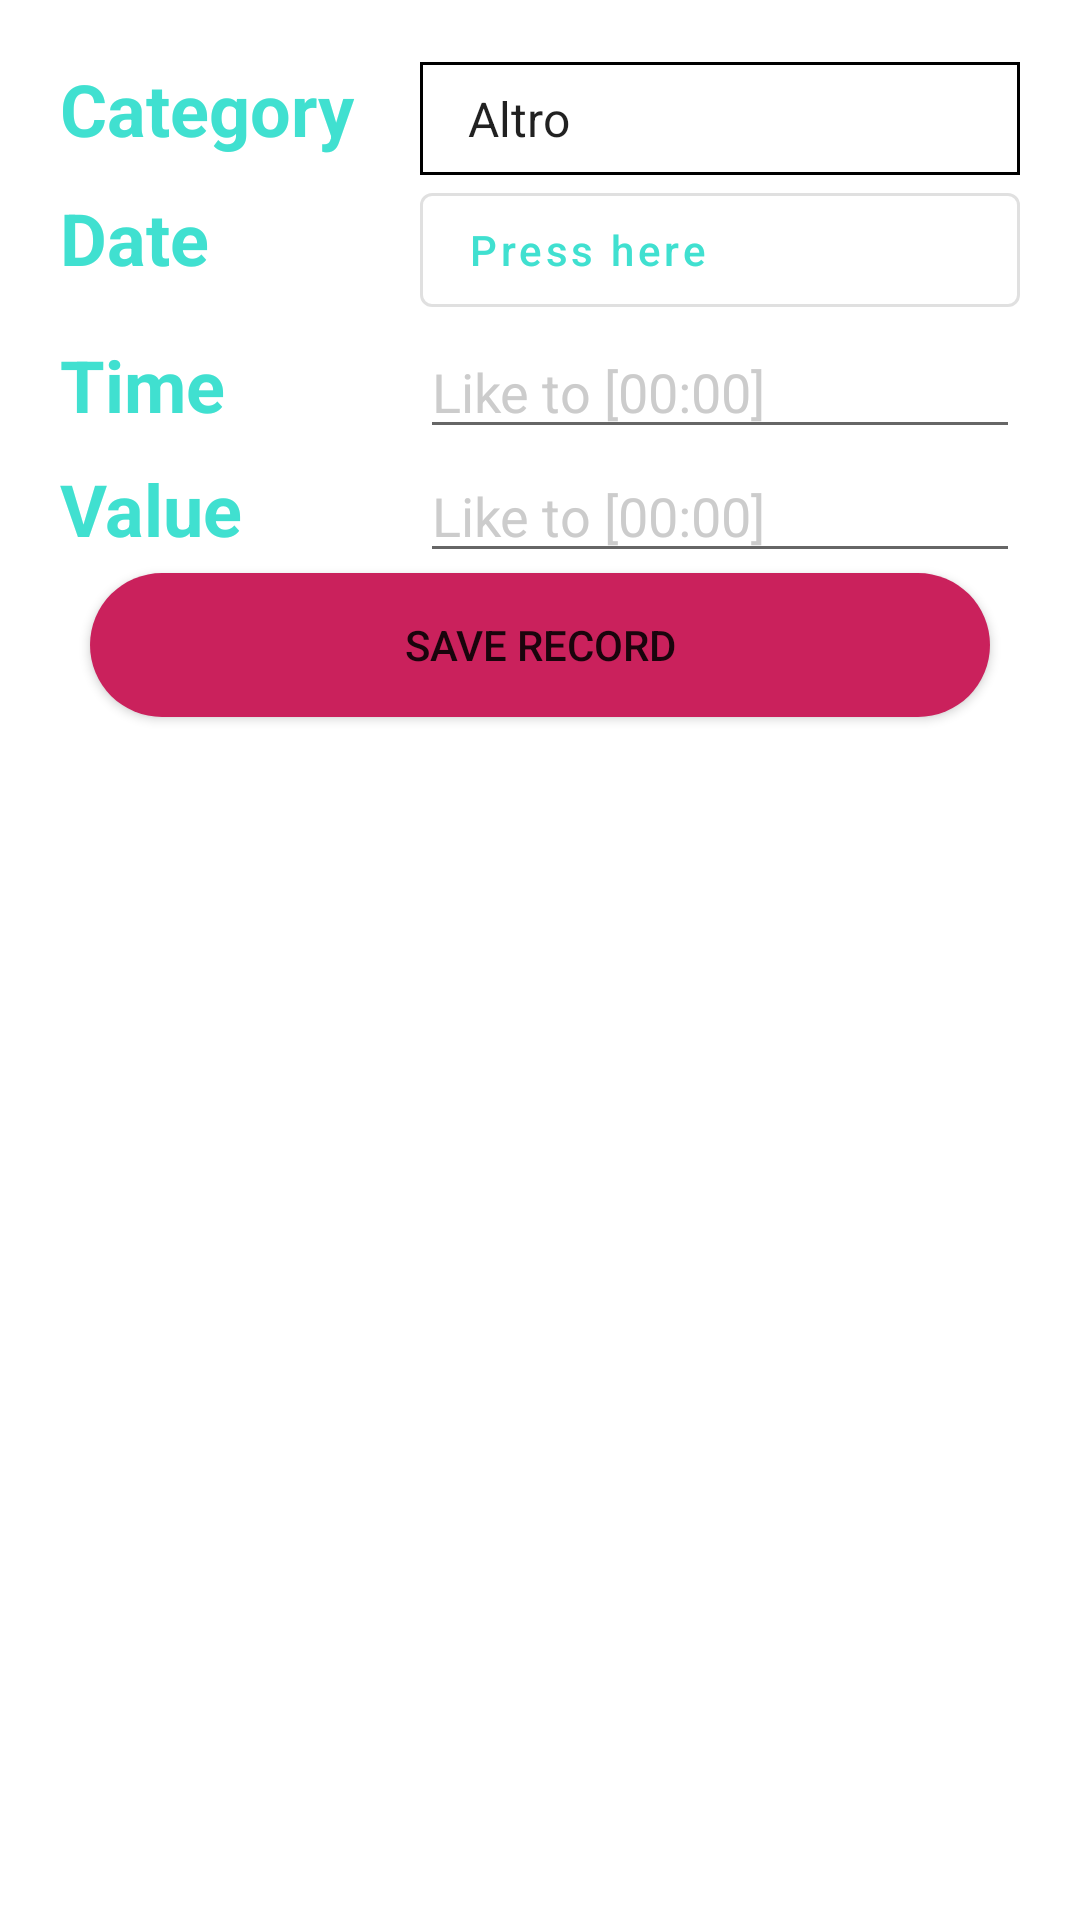

This screen was rendered from an Android layout file. Write that file and the resources it references.
<!-- AndroidManifest.xml: application theme Theme.AsilApp -->
<!-- res/layout/dialog_measurements_new_measurement.xml -->
<?xml version="1.0" encoding="utf-8"?>
<RelativeLayout xmlns:android="http://schemas.android.com/apk/res/android"
    android:layout_width="match_parent"
    android:layout_height="match_parent"
    android:padding="20dp">

    <GridLayout
        android:id="@+id/Gridlayout_Doctor_Dialog_AddMeasurement"
        android:layout_width="wrap_content"
        android:layout_height="wrap_content"
        android:layout_alignParentStart="true"
        android:layout_alignParentEnd="true"
        android:layout_alignParentTop="true"
        android:columnCount="2"
        android:rowCount="4">

        
        <TextView
            android:layout_width="120dp"
            android:layout_height="wrap_content"
            android:text="@string/category"
            style="@style/SubtitleText"
            android:layout_column="0"
            android:layout_row="0"/>

        <Spinner
            android:id="@+id/Spinner_Doctor_Dialog_AddMeasurement_Category"
            style="@style/CustomSpinner"
            android:layout_width="200dp"
            android:layout_height="wrap_content"
            android:entries="@array/category"/>

        
        <TextView
            android:layout_width="120dp"
            android:layout_height="wrap_content"
            android:text="@string/date"
            style="@style/SubtitleText"
            android:layout_column="0"
            android:layout_row="1"/>

        <com.google.android.material.button.MaterialButton
            android:id="@+id/MaterialButton_Doctor_Dialog_AddMeasurement_Date"
            style="@style/CustomMaterialButton"
            android:layout_width="200dp"
            android:layout_height="50dp"
            android:text="@string/press_here"
            android:textAlignment="viewStart"
            android:textAllCaps="false"/>

        
        <TextView
            android:layout_width="120dp"
            android:layout_height="wrap_content"
            android:text="@string/time"
            style="@style/SubtitleText"
            android:layout_column="0"
            android:layout_row="2"/>

        <EditText
            android:id="@+id/EditText_Doctor_Dialog_AddMeasurement_Time"
            android:layout_width="wrap_content"
            android:layout_height="wrap_content"
            android:minWidth="200dp"
            android:hint="@string/like_to_00_00"
            android:inputType="datetime"
            android:textAlignment="viewStart"
            android:textColorHint="#CCC"
            android:importantForAutofill="no" />

        
        <TextView
            android:layout_width="120dp"
            android:layout_height="wrap_content"
            android:text="@string/value"
            style="@style/SubtitleText"
            android:layout_column="0"
            android:layout_row="3"/>

        <EditText
            android:id="@+id/EditText_Doctor_Dialog_AddMeasurement_Value"
            android:layout_width="wrap_content"
            android:layout_height="wrap_content"
            android:minWidth="200dp"
            android:hint="@string/like_to_00_00"
            android:inputType="datetime"
            android:textAlignment="viewStart"
            android:textColorHint="#CCC"
            android:importantForAutofill="no" />
    </GridLayout>

    <Button
        android:id="@+id/Button_Doctor_Dialog_AddMeasurement_SaveRecord"
        android:layout_width="match_parent"
        android:layout_height="wrap_content"
        android:layout_below="@+id/Gridlayout_Doctor_Dialog_AddMeasurement"
        android:layout_marginHorizontal="10dp"
        android:text="@string/save_record"
        android:textAllCaps="true"
        android:background="@drawable/rounded_button"/>
</RelativeLayout>
<!-- resources referenced by this layout -->
<resources>
  <string-array name="category">
          <item>Altro</item>
          <item>Farmaco</item>
          <item>Igiene</item>
      </string-array>
  <!-- drawable rounded_button (drawable) -->
  <?xml version="1.0" encoding="utf-8"?>
  <shape  xmlns:android="http://schemas.android.com/apk/res/android"
      android:shape="rectangle" android:padding="10dp">
      <solid android:color="#CA215C" />
      <corners
          android:bottomRightRadius="300dp"
          android:bottomLeftRadius="300dp"
          android:topLeftRadius="300dp"
          android:topRightRadius="300dp" />
  </shape>
  <string name="category">Category</string>
  <string name="date">Date</string>
  <string name="like_to_00_00">Like to [00:00]</string>
  <string name="press_here">Press here</string>
  <string name="save_record">Save record</string>
  <string name="time">Time</string>
  <string name="value">Value</string>
  <style name="CustomMaterialButton" parent="Widget.MaterialComponents.Button.OutlinedButton">
          <item name="backgroundTint">@color/transparent</item>
          <item name="strokeWidth">1dp</item>
      </style>
  <style name="CustomSpinner" parent="Widget.AppCompat.Spinner">
          <item name="android:background">@drawable/spinner_outline</item>
      </style>
  <style name="SubtitleText">
          <item name="fontFamily">sans-serif</item>
          <item name="android:textSize">24sp</item>
          <item name="android:textStyle">bold</item>
          <item name="android:textColor">@color/asilPrimary</item>
      </style>
  <style name="Theme.AsilApp" parent="Base.Theme.AsilApp" />
  <color name="transparent">#00000000</color>
  
      //Colori ripresi dall'icona
  <!-- drawable spinner_outline (drawable) -->
  <shape
      xmlns:android="http://schemas.android.com/apk/res/android"
      android:shape="rectangle">
  
      <stroke
          android:width="1dp"
          android:color="#000000" />
  
      <solid
          android:color="#FFFFFF"/>
  
      <padding
          android:left="8dp"
          android:top="8dp"
          android:right="8dp"
          android:bottom="8dp" />
  </shape>
  <color name="asilPrimary">#40E0D0</color>
  <style name="Base.Theme.AsilApp" parent="Theme.MaterialComponents.DayNight.NoActionBar">
          <item name="colorPrimary">@color/asilPrimary</item>
          <item name="colorOnPrimary">@color/onPrimary</item>
          <item name="colorSecondary">@color/asilSecondary</item>
          <item name="colorOnSecondary">@color/onSecondary</item>
          
          <item name="android:statusBarColor">@color/asilRoot</item>
          
  
      </style>
  <color name="onPrimary">#FFF</color>
  <color name="asilSecondary">#20AA99</color>
  <color name="onSecondary">#FDFBFF</color>
  <color name="asilRoot">#1F2B5B</color>
</resources>
